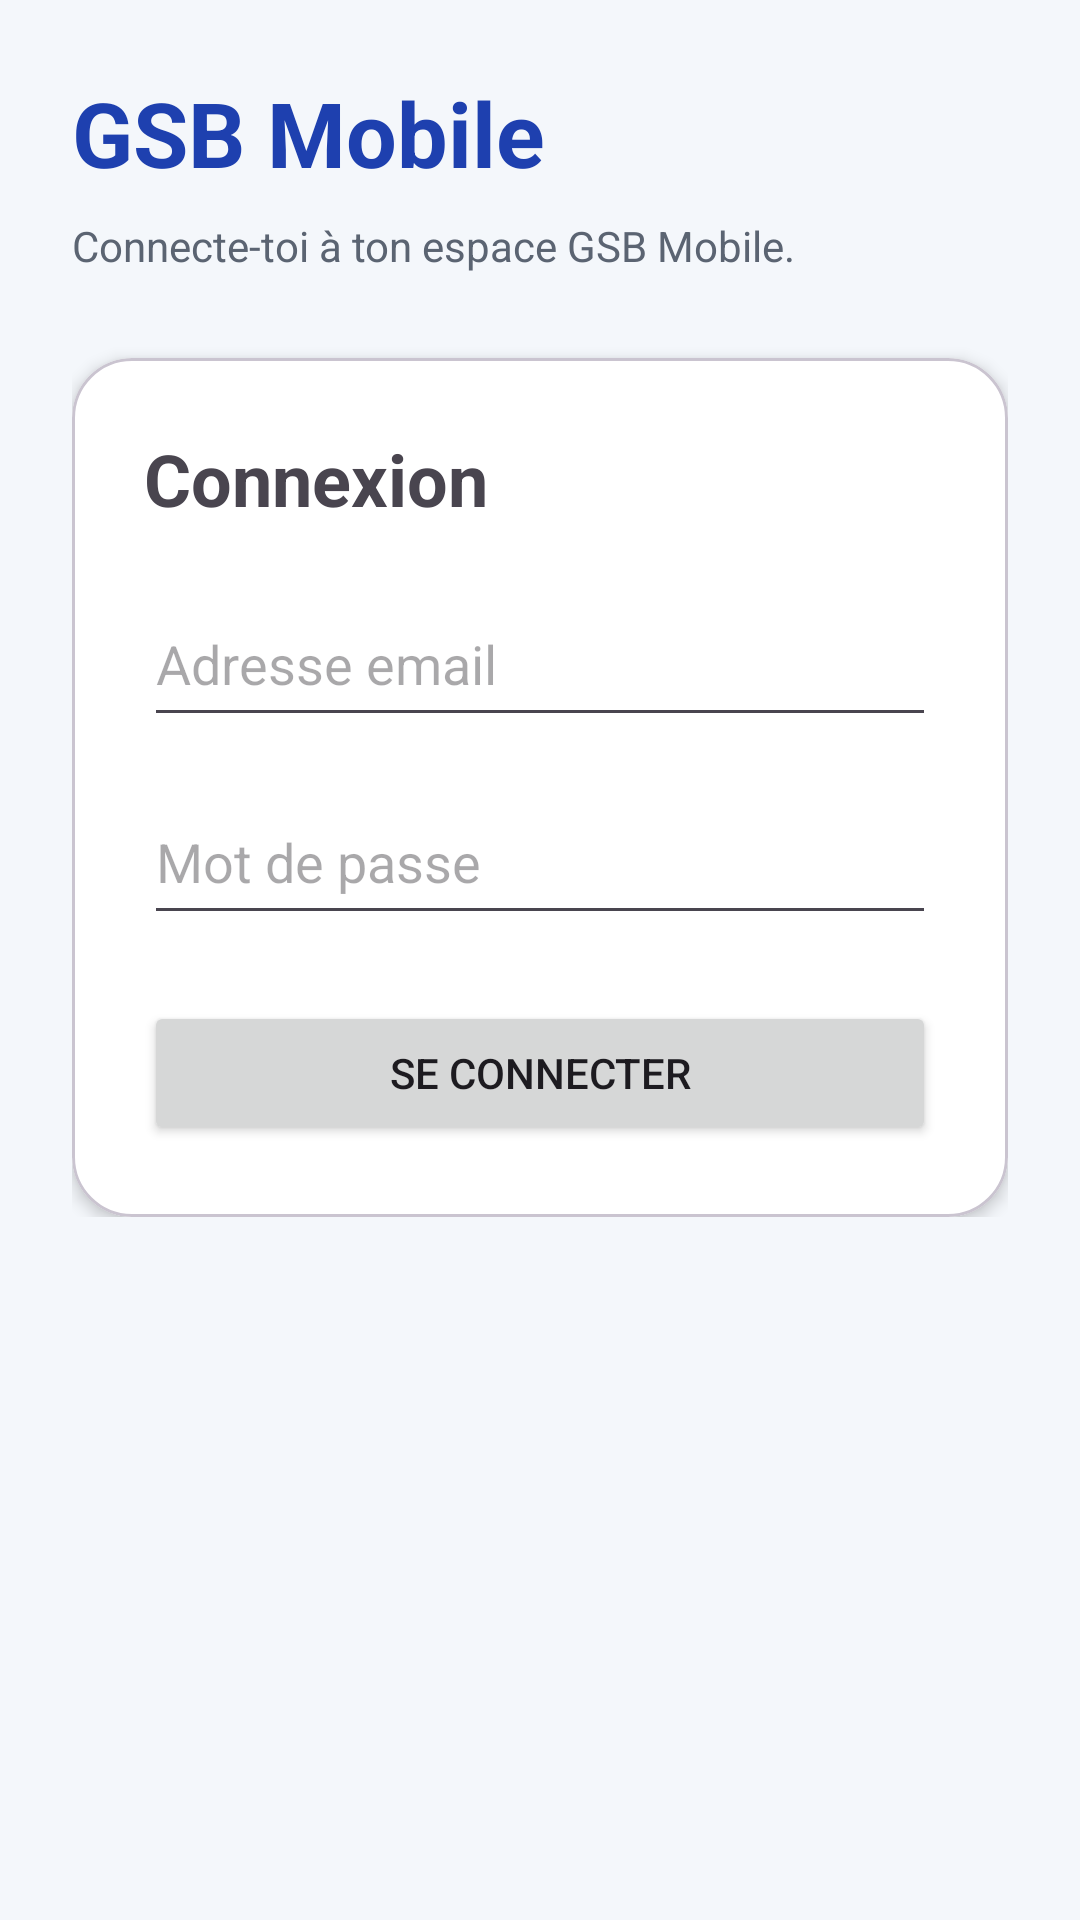

Here is an Android app screen rendered from its layout file. Give the layout XML and the strings, colors and styles it references.
<!-- AndroidManifest.xml: application theme Theme.GSBFraisMobile -->
<!-- res/layout/activity_login.xml -->
<?xml version="1.0" encoding="utf-8"?>
<ScrollView xmlns:android="http://schemas.android.com/apk/res/android"
    xmlns:app="http://schemas.android.com/apk/res-auto"
    android:layout_width="match_parent"
    android:layout_height="match_parent"
    android:background="@color/bg_app">

    <LinearLayout
        android:layout_width="match_parent"
        android:layout_height="wrap_content"
        android:orientation="vertical"
        android:padding="24dp">

        <TextView
            android:layout_width="wrap_content"
            android:layout_height="wrap_content"
            android:text="@string/app_name"
            android:textColor="@color/primary_blue_dark"
            android:textSize="30sp"
            android:textStyle="bold" />

        <TextView
            android:layout_width="match_parent"
            android:layout_height="wrap_content"
            android:layout_marginTop="8dp"
            android:text="@string/sous_titre_connexion"
            android:textColor="@color/muted_text" />

        <com.google.android.material.card.MaterialCardView
            android:layout_width="match_parent"
            android:layout_height="wrap_content"
            android:layout_marginTop="28dp"
            app:cardBackgroundColor="@color/card_bg"
            app:cardCornerRadius="20dp"
            app:cardElevation="3dp">

            <LinearLayout
                android:layout_width="match_parent"
                android:layout_height="wrap_content"
                android:orientation="vertical"
                android:padding="24dp">

                <TextView
                    android:layout_width="wrap_content"
                    android:layout_height="wrap_content"
                    android:text="@string/titre_connexion"
                    android:textSize="24sp"
                    android:textStyle="bold" />

                <EditText
                    android:id="@+id/editEmail"
                    android:layout_width="match_parent"
                    android:layout_height="wrap_content"
                    android:layout_marginTop="18dp"
                    android:hint="@string/email"
                    android:inputType="textEmailAddress"
                    android:minHeight="52dp" />

                <EditText
                    android:id="@+id/editPassword"
                    android:layout_width="match_parent"
                    android:layout_height="wrap_content"
                    android:layout_marginTop="14dp"
                    android:hint="@string/mot_de_passe"
                    android:inputType="textPassword"
                    android:minHeight="52dp" />

                <Button
                    android:id="@+id/btnLogin"
                    android:layout_width="match_parent"
                    android:layout_height="wrap_content"
                    android:layout_marginTop="22dp"
                    android:text="@string/se_connecter" />

                <ProgressBar
                    android:id="@+id/progressLogin"
                    android:layout_width="wrap_content"
                    android:layout_height="wrap_content"
                    android:layout_gravity="center_horizontal"
                    android:layout_marginTop="16dp"
                    android:visibility="gone" />
            </LinearLayout>
        </com.google.android.material.card.MaterialCardView>
    </LinearLayout>
</ScrollView>
<!-- resources referenced by this layout -->
<resources>
  <color name="bg_app">#F4F7FB</color>
  <color name="card_bg">#FFFFFFFF</color>
  <color name="muted_text">#5B6472</color>
  <color name="primary_blue_dark">#1E40AF</color>
  <string name="app_name">GSB Mobile</string>
  <string name="email">Adresse email</string>
  <string name="mot_de_passe">Mot de passe</string>
  <string name="se_connecter">Se connecter</string>
  <string name="sous_titre_connexion">Connecte-toi à ton espace GSB Mobile.</string>
  <string name="titre_connexion">Connexion</string>
  <style name="Theme.GSBFraisMobile" parent="Base.Theme.GSBFraisMobile" />
  <style name="Base.Theme.GSBFraisMobile" parent="Theme.Material3.Light.NoActionBar">
          <item name="colorPrimary">@color/primary_blue</item>
          <item name="colorSecondary">@color/primary_blue_dark</item>
          <item name="android:statusBarColor">@color/primary_blue_dark</item>
          <item name="android:windowBackground">@color/bg_app</item>
      </style>
  <color name="primary_blue">#1D4ED8</color>
</resources>
